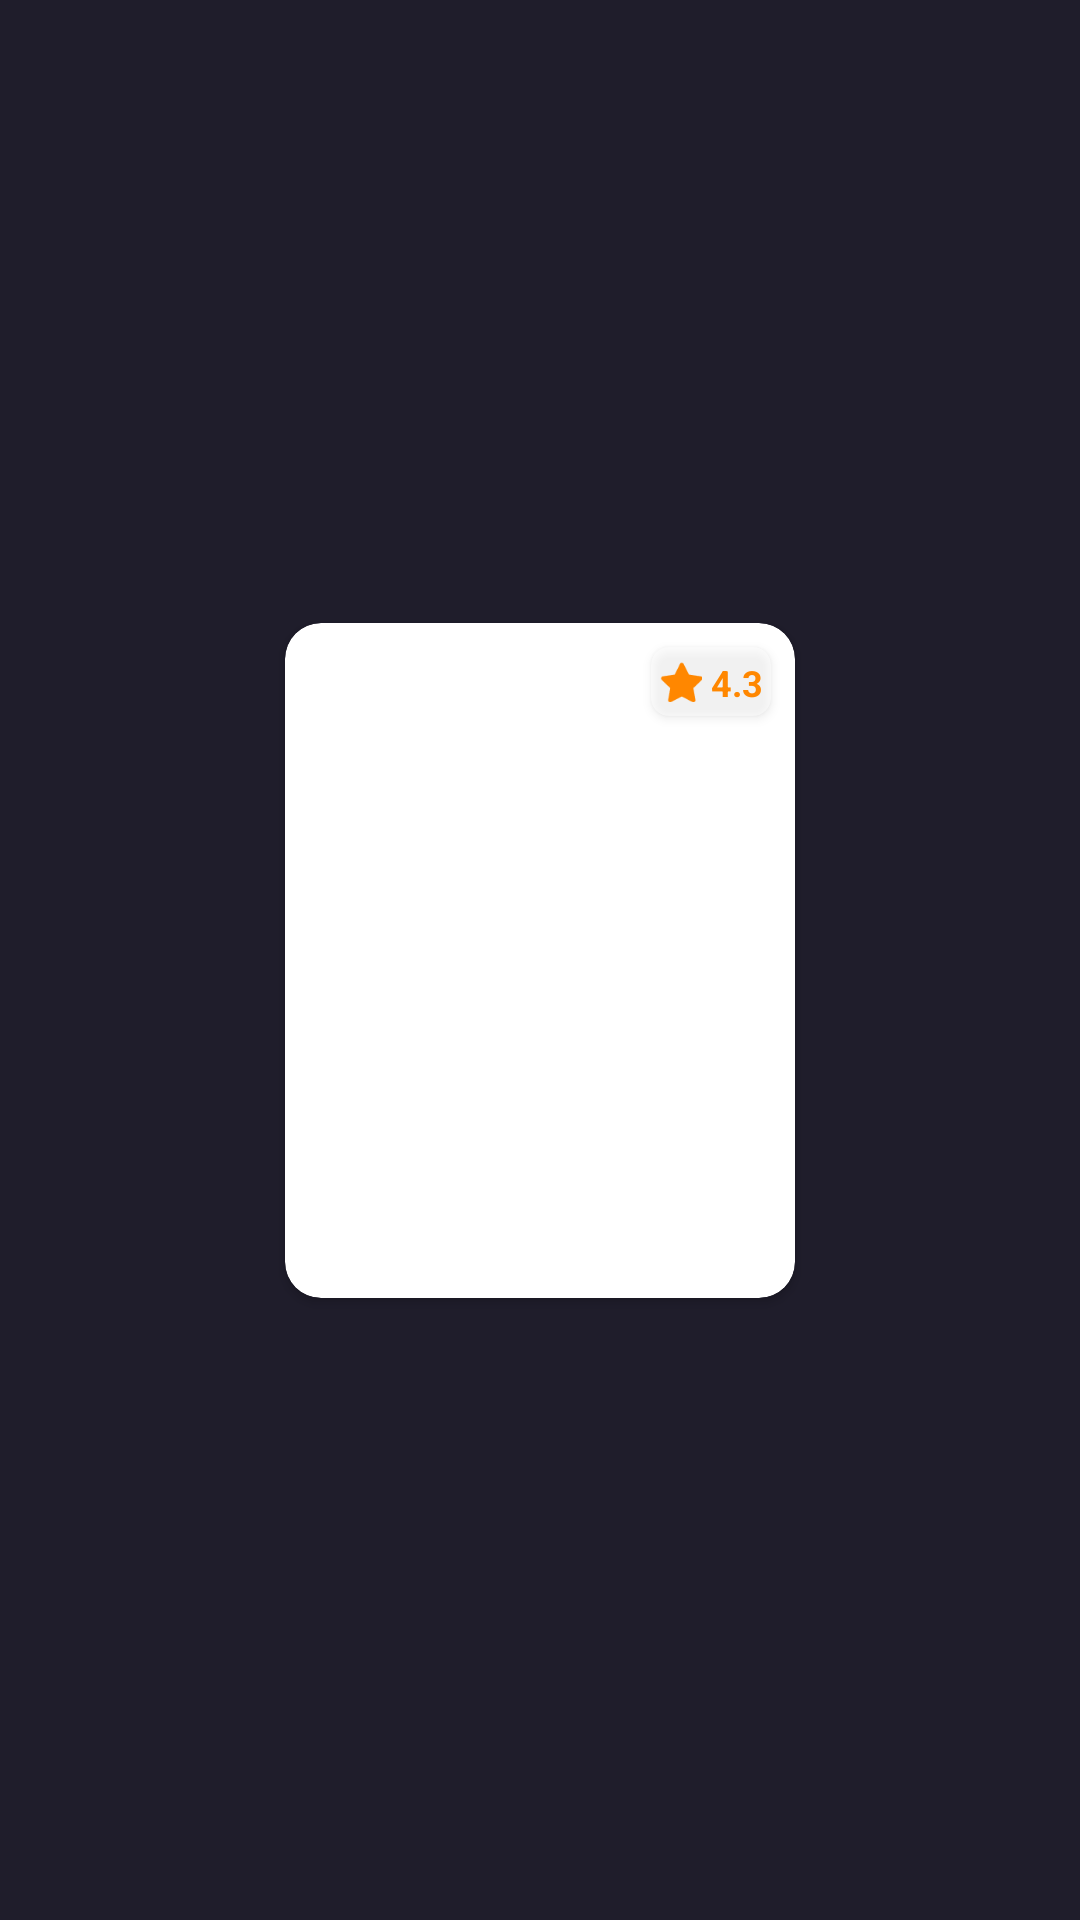

Produce the Android XML layout that renders to this screen, including the resource entries it uses.
<!-- AndroidManifest.xml: application theme Theme.OnCinema -->
<!-- res/layout/movie_item.xml -->
<?xml version="1.0" encoding="utf-8"?>
<androidx.constraintlayout.widget.ConstraintLayout xmlns:android="http://schemas.android.com/apk/res/android"
    xmlns:app="http://schemas.android.com/apk/res-auto"
    xmlns:tools="http://schemas.android.com/tools"
    android:layout_width="wrap_content"
    android:layout_height="wrap_content">

    <androidx.cardview.widget.CardView
        android:id="@+id/cardRecyclerItem"
        android:layout_width="170dp"
        android:layout_height="wrap_content"
        android:layout_marginStart="8dp"
        android:layout_marginTop="8dp"
        android:layout_marginEnd="8dp"
        android:layout_marginBottom="8dp"
        app:cardCornerRadius="12dp"
        app:layout_constraintBottom_toBottomOf="parent"
        app:layout_constraintEnd_toEndOf="parent"
        app:layout_constraintStart_toStartOf="parent"
        app:layout_constraintTop_toTopOf="parent">

        <androidx.constraintlayout.widget.ConstraintLayout
            android:layout_width="match_parent"
            android:layout_height="match_parent">

            <ImageView
                android:id="@+id/ivPoster"
                android:layout_width="170dp"
                android:layout_height="225dp"
                android:scaleType="centerCrop"
                app:layout_constraintEnd_toEndOf="parent"
                app:layout_constraintHorizontal_bias="1.0"
                app:layout_constraintStart_toStartOf="parent"
                app:layout_constraintTop_toTopOf="parent"
                tools:srcCompat="@tools:sample/avatars" />

            <ImageView
                android:id="@+id/imageView5"
                android:layout_width="14dp"
                android:layout_height="14dp"
                android:layout_marginStart="3dp"
                android:translationZ="5dp"
                app:layout_constraintBottom_toBottomOf="@+id/cardView2"
                app:layout_constraintStart_toStartOf="@+id/cardView2"
                app:layout_constraintTop_toTopOf="@+id/cardView2"
                app:srcCompat="@drawable/star_rate" />

            <androidx.cardview.widget.CardView
                android:id="@+id/cardView2"
                android:layout_width="40dp"
                android:layout_height="23dp"
                android:layout_marginTop="8dp"
                android:layout_marginEnd="8dp"
                android:alpha="0.5"
                android:paddingHorizontal="4dp"
                android:paddingVertical="4dp"
                app:cardCornerRadius="6dp"
                app:layout_constraintEnd_toEndOf="parent"
                app:layout_constraintTop_toTopOf="parent">

            </androidx.cardview.widget.CardView>

            <TextView
                android:id="@+id/tvRating"
                android:layout_width="wrap_content"
                android:layout_height="wrap_content"
                android:text="@string/rating_movie"
                android:textSize="12sp"
                android:textStyle="bold"
                android:textColor="@color/secondary_orange"
                android:translationZ="5dp"
                app:layout_constraintBottom_toBottomOf="@+id/imageView5"
                app:layout_constraintEnd_toEndOf="@+id/cardView2"
                app:layout_constraintStart_toEndOf="@+id/imageView5"
                app:layout_constraintTop_toTopOf="@+id/imageView5" />

        </androidx.constraintlayout.widget.ConstraintLayout>
    </androidx.cardview.widget.CardView>
</androidx.constraintlayout.widget.ConstraintLayout>
<!-- resources referenced by this layout -->
<resources>
  <color name="secondary_orange">#FF8700</color>
  <!-- drawable star_rate: png bitmap (drawable, 861 bytes) -->
  <string name="rating_movie">4.3</string>
  <style name="Theme.OnCinema" parent="Theme.MaterialComponents.DayNight.NoActionBar">
          
          <item name="colorPrimary">@color/primary_dark</item>
          <item name="colorPrimaryVariant">@color/primary_dark</item>
          <item name="colorOnPrimary">@color/primary_blue</item>
          <item name="android:colorBackground">@color/primary_dark</item>
          
          <item name="colorSecondary">@color/secondary_orange</item>
          <item name="colorSecondaryVariant">@color/secondary_orange</item>
          <item name="colorOnSecondary">@color/text_line_dark</item>
          
          <item name="android:statusBarColor" tools:targetApi="l">?attr/colorPrimaryVariant</item>
          
      </style>
  <color name="primary_dark">#1F1D2B</color>
  <color name="primary_blue">#12CDD9</color>
  <color name="text_line_dark">#EAEAEA</color>
</resources>
